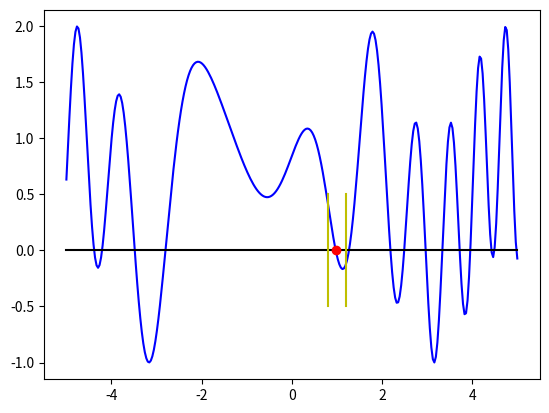

Python code for this plot:
import numpy as np
import matplotlib.pyplot as plt


def f(x):
    #f = np.sin(np.log(x) / x)
    return np.sin(x)**2 + np.sin((x+1)**2)


xw0 = -5
xwk = 5
Nxw = 300
xw = np.linspace(xw0, xwk, Nxw)
yw = f(xw)

x1 = 0.8
x2 = 1.2
x12 = [[x1, x2, 0]]


def krok(x12):
    x1 = x12[0]
    x2 = x12[1]
    f1 = f(x1)
    f2 = f(x2)

    x0 = (x1*f2-x2*f1)/(f2-f1)
    f0 = f(x0)

    if f0*f1 > 0:
        return [x0, x2, x0]
    else:
        return [x1, x0, x0]


dok = 1e-3
licz = 0
while True:
    licz += 1
    x12.append(krok(x12[-1]))
    if abs(x12[-1][2] - x12[-2][2]) < dok:
        break

wyn = x12[-1][2]
fw = f(wyn)
fig = plt.figure()
ax = fig.add_subplot(111)
ax.plot(xw, yw, "-b")
ax.plot([xw[0], xw[-1]], [0, 0], '-k')
ax.plot([x12[0][0],x12[0][0]],[-0.5,0.5],'-y')
ax.plot([x12[0][1],x12[0][1]],[-0.5,0.5],'-y')
ax.plot(wyn,fw,'or')

#ax.plot(wyn, f(wyn), 'or')
#ax.plot(bt, bty, 'or')
#ax.plot(at, aty, 'og')
plt.show()

